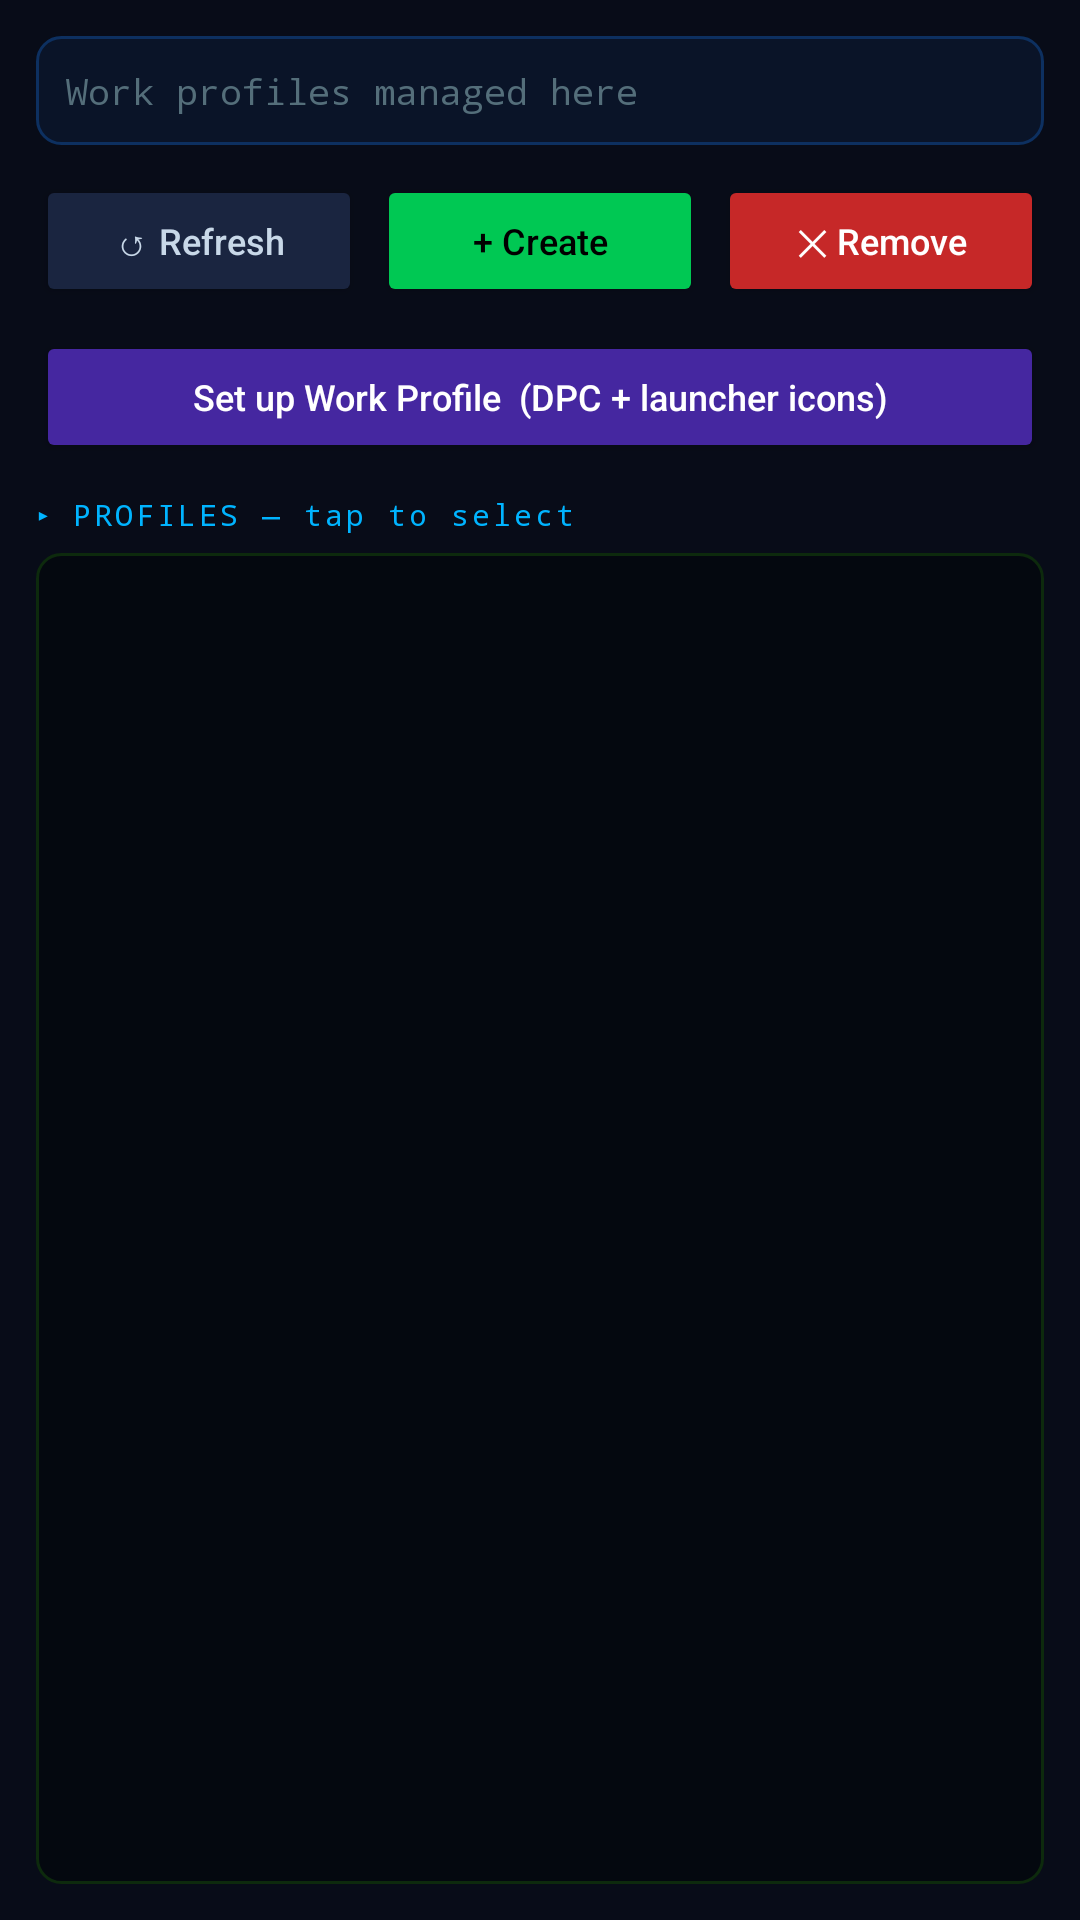

Here is an Android app screen rendered from its layout file. Give the layout XML and the strings, colors and styles it references.
<!-- AndroidManifest.xml: application theme Theme.WorkManager -->
<!-- res/layout/fragment_profiles.xml -->
<?xml version="1.0" encoding="utf-8"?>
<LinearLayout xmlns:android="http://schemas.android.com/apk/res/android"
    android:layout_width="match_parent"
    android:layout_height="match_parent"
    android:orientation="vertical"
    android:padding="12dp"
    android:background="#080c18">

    
    <TextView
        android:id="@+id/profileStatus"
        android:layout_width="match_parent"
        android:layout_height="wrap_content"
        android:text="Work profiles managed here"
        android:textColor="#546e7a"
        android:textSize="12sp"
        android:fontFamily="monospace"
        android:background="@drawable/bg_section"
        android:padding="10dp"
        android:layout_marginBottom="10dp" />

    
    <LinearLayout
        android:layout_width="match_parent"
        android:layout_height="wrap_content"
        android:orientation="horizontal"
        android:layout_marginBottom="8dp">

        <Button
            android:id="@+id/btnRefresh"
            android:layout_width="0dp"
            android:layout_height="44dp"
            android:layout_weight="1"
            android:text="↺ Refresh"
            android:textAllCaps="false"
            android:textSize="12sp"
            android:textColor="#c8d8e8"
            android:backgroundTint="#1a2540"
            android:layout_marginEnd="5dp" />

        <Button
            android:id="@+id/btnCreateProfile"
            android:layout_width="0dp"
            android:layout_height="44dp"
            android:layout_weight="1"
            android:text="+ Create"
            android:textAllCaps="false"
            android:textSize="12sp"
            android:textColor="#000"
            android:backgroundTint="#00c853"
            android:layout_marginEnd="5dp" />

        <Button
            android:id="@+id/btnRemoveProfile"
            android:layout_width="0dp"
            android:layout_height="44dp"
            android:layout_weight="1"
            android:text="✕ Remove"
            android:textAllCaps="false"
            android:textSize="12sp"
            android:textColor="#fff"
            android:backgroundTint="#c62828" />
    </LinearLayout>

    
    <Button
        android:id="@+id/btnProvisionDpc"
        android:layout_width="match_parent"
        android:layout_height="44dp"
        android:text="Set up Work Profile  (DPC + launcher icons)"
        android:textAllCaps="false"
        android:textSize="12sp"
        android:textColor="#fff"
        android:backgroundTint="#4527a0"
        android:layout_marginBottom="10dp" />

    
    <TextView
        android:layout_width="match_parent"
        android:layout_height="wrap_content"
        android:text="▸ PROFILES — tap to select"
        android:textColor="#00b4ff"
        android:textSize="10sp"
        android:fontFamily="monospace"
        android:letterSpacing="0.10"
        android:paddingBottom="6dp" />

    
    <ListView
        android:id="@+id/userList"
        android:layout_width="match_parent"
        android:layout_height="0dp"
        android:layout_weight="1"
        android:background="@drawable/bg_log_area"
        android:divider="#0d2030"
        android:dividerHeight="1dp"
        android:padding="4dp" />

</LinearLayout>
<!-- resources referenced by this layout -->
<resources>
  <!-- drawable bg_log_area (drawable) -->
  <?xml version="1.0" encoding="utf-8"?>
  <shape xmlns:android="http://schemas.android.com/apk/res/android"
      android:shape="rectangle">
      <solid android:color="#04080f" />
      <corners android:radius="8dp" />
      <stroke android:width="1dp" android:color="#0d2a0d" />
  </shape>
  <!-- drawable bg_section (drawable) -->
  <?xml version="1.0" encoding="utf-8"?>
  <shape xmlns:android="http://schemas.android.com/apk/res/android">
      <solid android:color="#0a1428" />
      <stroke android:width="1dp" android:color="#0d3060" />
      <corners android:radius="8dp" />
  </shape>
  <style name="Theme.WorkManager" parent="Theme.MaterialComponents.DayNight.NoActionBar">
          <item name="colorPrimary">#00e676</item>
          <item name="colorPrimaryVariant">#00b248</item>
          <item name="colorOnPrimary">#000000</item>
          <item name="colorSecondary">#00b4ff</item>
          <item name="colorOnSecondary">#000000</item>
          <item name="android:statusBarColor">#060a14</item>
          <item name="android:navigationBarColor">#060a14</item>
          <item name="android:windowBackground">#080c18</item>
          <item name="materialAlertDialogTheme">@style/WorkManager.Dialog</item>
      </style>
  <style name="WorkManager.Dialog" parent="ThemeOverlay.MaterialComponents.MaterialAlertDialog">
          <item name="colorSurface">#0d1530</item>
          <item name="colorOnSurface">#c8d8e8</item>
          <item name="colorPrimary">#00e676</item>
          <item name="android:textColorPrimary">#c8d8e8</item>
          <item name="android:textColorSecondary">#546e7a</item>
          <item name="materialAlertDialogTitleTextStyle">@style/WorkManager.Dialog.Title</item>
          <item name="materialAlertDialogBodyTextStyle">@style/WorkManager.Dialog.Body</item>
          <item name="buttonBarPositiveButtonStyle">@style/WorkManager.Dialog.Btn.Positive</item>
          <item name="buttonBarNegativeButtonStyle">@style/WorkManager.Dialog.Btn.Negative</item>
          <item name="buttonBarNeutralButtonStyle">@style/WorkManager.Dialog.Btn.Neutral</item>
      </style>
  <style name="WorkManager.Dialog.Title" parent="MaterialAlertDialog.MaterialComponents.Title.Text">
          <item name="android:textColor">#00e676</item>
          <item name="android:fontFamily">monospace</item>
          <item name="android:textSize">15sp</item>
          <item name="android:letterSpacing">0.08</item>
      </style>
  <style name="WorkManager.Dialog.Body" parent="MaterialAlertDialog.MaterialComponents.Body.Text">
          <item name="android:textColor">#c8d8e8</item>
          <item name="android:textSize">13sp</item>
          <item name="android:lineSpacingMultiplier">1.4</item>
      </style>
  <style name="WorkManager.Dialog.Btn.Positive" parent="Widget.MaterialComponents.Button.TextButton.Dialog">
          <item name="android:textColor">#00e676</item>
          <item name="android:fontFamily">monospace</item>
          <item name="android:textStyle">bold</item>
      </style>
  <style name="WorkManager.Dialog.Btn.Negative" parent="Widget.MaterialComponents.Button.TextButton.Dialog">
          <item name="android:textColor">#546e7a</item>
          <item name="android:fontFamily">monospace</item>
      </style>
  <style name="WorkManager.Dialog.Btn.Neutral" parent="Widget.MaterialComponents.Button.TextButton.Dialog">
          <item name="android:textColor">#00b4ff</item>
          <item name="android:fontFamily">monospace</item>
      </style>
</resources>
